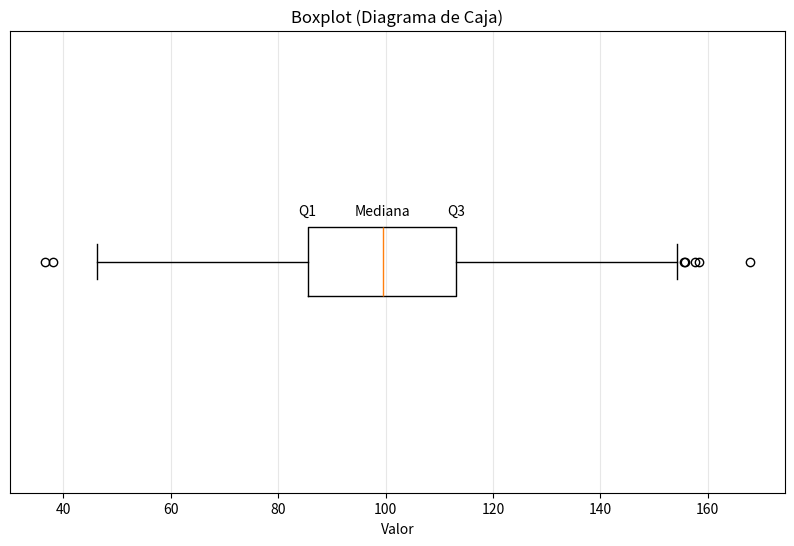

Here is the Python script that generated this plot: (Note: this script raises an exception after producing the figure.)
"""
Estadística Descriptiva para IA
===============================

Antes de entrenar cualquier modelo, DEBES entender tus datos.
La estadística descriptiva te ayuda a resumir y visualizar qué está pasando.
"""

import numpy as np
import matplotlib.pyplot as plt
import pandas as pd # Usaremos pandas, es el estándar para datos tabulares

print("=" * 60)
print("ESTADÍSTICA DESCRIPTIVA - ENTENDIENDO TUS DATOS")
print("=" * 60)

# ============================================================================
# 1. MEDIDAS DE TENDENCIA CENTRAL (¿DÓNDE ESTÁ EL CENTRO?)
# ============================================================================
print("\n1️⃣  MEDIA, MEDIANA Y MODA")
print("-" * 60)

# Imaginemos salarios en una empresa pequeña (en miles $)
salarios = np.array([30, 35, 32, 31, 33, 30, 34, 30, 300]) # ¡Ojo con el 300! (El jefe)

print(f"Datos de salarios: {salarios}")

media = np.mean(salarios)
mediana = np.median(salarios)

# La moda es más fácil con pandas o scipy, aquí lo hacemos manual para entender
valores, conteos = np.unique(salarios, return_counts=True)
moda = valores[np.argmax(conteos)]

print(f"\nMedia (Promedio): {media:.2f}")
print(f"Mediana (Valor central): {mediana:.2f}")
print(f"Moda (Más frecuente): {moda}")

print("\n💡 LECCIÓN IMPORTANTE:")
print("La MEDIA es sensible a valores extremos (outliers) como el 300.")
print("La MEDIANA es robusta. Si hay valores locos, usa la mediana.")

# ============================================================================
# 2. MEDIDAS DE DISPERSIÓN (¿QUÉ TAN SEPARADOS ESTÁN?)
# ============================================================================
print("\n\n2️⃣  VARIANZA Y DESVIACIÓN ESTÁNDAR")
print("-" * 60)

# Dos grupos con la misma media pero diferente dispersión
grupo_A = np.array([48, 49, 50, 51, 52]) # Muy parecidos
grupo_B = np.array([10, 30, 50, 70, 90]) # Muy diferentes

print(f"Grupo A: {grupo_A} (Media: {np.mean(grupo_A)})")
print(f"Grupo B: {grupo_B} (Media: {np.mean(grupo_B)})")

var_A = np.var(grupo_A)
std_A = np.std(grupo_A)

var_B = np.var(grupo_B)
std_B = np.std(grupo_B)

print(f"\nDesviación Estándar A: {std_A:.2f}")
print(f"Desviación Estándar B: {std_B:.2f}")
print("💡 La desviación estándar te dice cuánto se alejan los datos del promedio.")

# ============================================================================
# 3. CUARTILES Y BOXPLOTS (DETECTANDO OUTLIERS)
# ============================================================================
print("\n\n3️⃣  CUARTILES Y PERCENTILES")
print("-" * 60)

datos = np.random.normal(100, 20, 1000) # Media 100, Desviación 20

# Percentiles clave
q1 = np.percentile(datos, 25) # 25% de los datos están por debajo
q2 = np.percentile(datos, 50) # 50% (Mediana)
q3 = np.percentile(datos, 75) # 75%

print(f"Q1 (25%): {q1:.2f}")
print(f"Q2 (Mediana): {q2:.2f}")
print(f"Q3 (75%): {q3:.2f}")
print(f"Rango Intercuartílico (IQR): {q3 - q1:.2f}")

# Visualización: Boxplot
plt.figure(figsize=(10, 6))
plt.boxplot(datos, vert=False)
plt.title('Boxplot (Diagrama de Caja)')
plt.xlabel('Valor')
plt.yticks([])
plt.grid(True, alpha=0.3)

# Añadir texto explicativo al gráfico
plt.text(q1, 1.1, 'Q1', ha='center')
plt.text(q2, 1.1, 'Mediana', ha='center')
plt.text(q3, 1.1, 'Q3', ha='center')

plt.savefig('d:/EVIROMENT/PracticaIA/01-fundamentos-matematicos/boxplot.png')
print("✅ Gráfico guardado como 'boxplot.png'")

# ============================================================================
# 4. CORRELACIÓN (¿SE MUEVEN JUNTOS?)
# ============================================================================
print("\n\n4️⃣  CORRELACIÓN")
print("-" * 60)

# Generamos datos correlacionados
x = np.linspace(0, 10, 50)
y_pos = 2 * x + np.random.normal(0, 2, 50) # Correlación positiva fuerte
y_neg = -2 * x + np.random.normal(0, 2, 50) # Correlación negativa fuerte
y_no = np.random.normal(0, 10, 50) # Sin correlación

corr_pos = np.corrcoef(x, y_pos)[0, 1]
corr_neg = np.corrcoef(x, y_neg)[0, 1]
corr_no = np.corrcoef(x, y_no)[0, 1]

print(f"Correlación Positiva: {corr_pos:.2f} (Cerca de 1)")
print(f"Correlación Negativa: {corr_neg:.2f} (Cerca de -1)")
print(f"Sin Correlación: {corr_no:.2f} (Cerca de 0)")

# Visualización
fig, (ax1, ax2, ax3) = plt.subplots(1, 3, figsize=(15, 5))

ax1.scatter(x, y_pos, color='green')
ax1.set_title(f'Positiva (r={corr_pos:.2f})')

ax2.scatter(x, y_neg, color='red')
ax2.set_title(f'Negativa (r={corr_neg:.2f})')

ax3.scatter(x, y_no, color='gray')
ax3.set_title(f'Ninguna (r={corr_no:.2f})')

plt.tight_layout()
plt.savefig('d:/EVIROMENT/PracticaIA/01-fundamentos-matematicos/correlacion.png')
print("✅ Gráfico guardado como 'correlacion.png'")

# ============================================================================
# 5. EJERCICIOS
# ============================================================================
print("\n\n📝 EJERCICIOS PARA PRACTICAR")
print("-" * 60)
print("""
1. Crea un array con tus gastos mensuales estimados.
   Calcula la media y la desviación estándar.

2. Genera dos variables aleatorias que NO estén correlacionadas.
   Calcula su coeficiente de correlación para comprobarlo.

3. Investiga qué es la "Matriz de Correlación" en pandas (df.corr()).
   Es fundamental para seleccionar características (features) en Machine Learning.
""")

print("\n" + "=" * 60)
print("¡Has completado la lección de Estadística Descriptiva!")
print("Con esto terminamos el Módulo 1: Fundamentos Matemáticos 🎓")
print("=" * 60)
